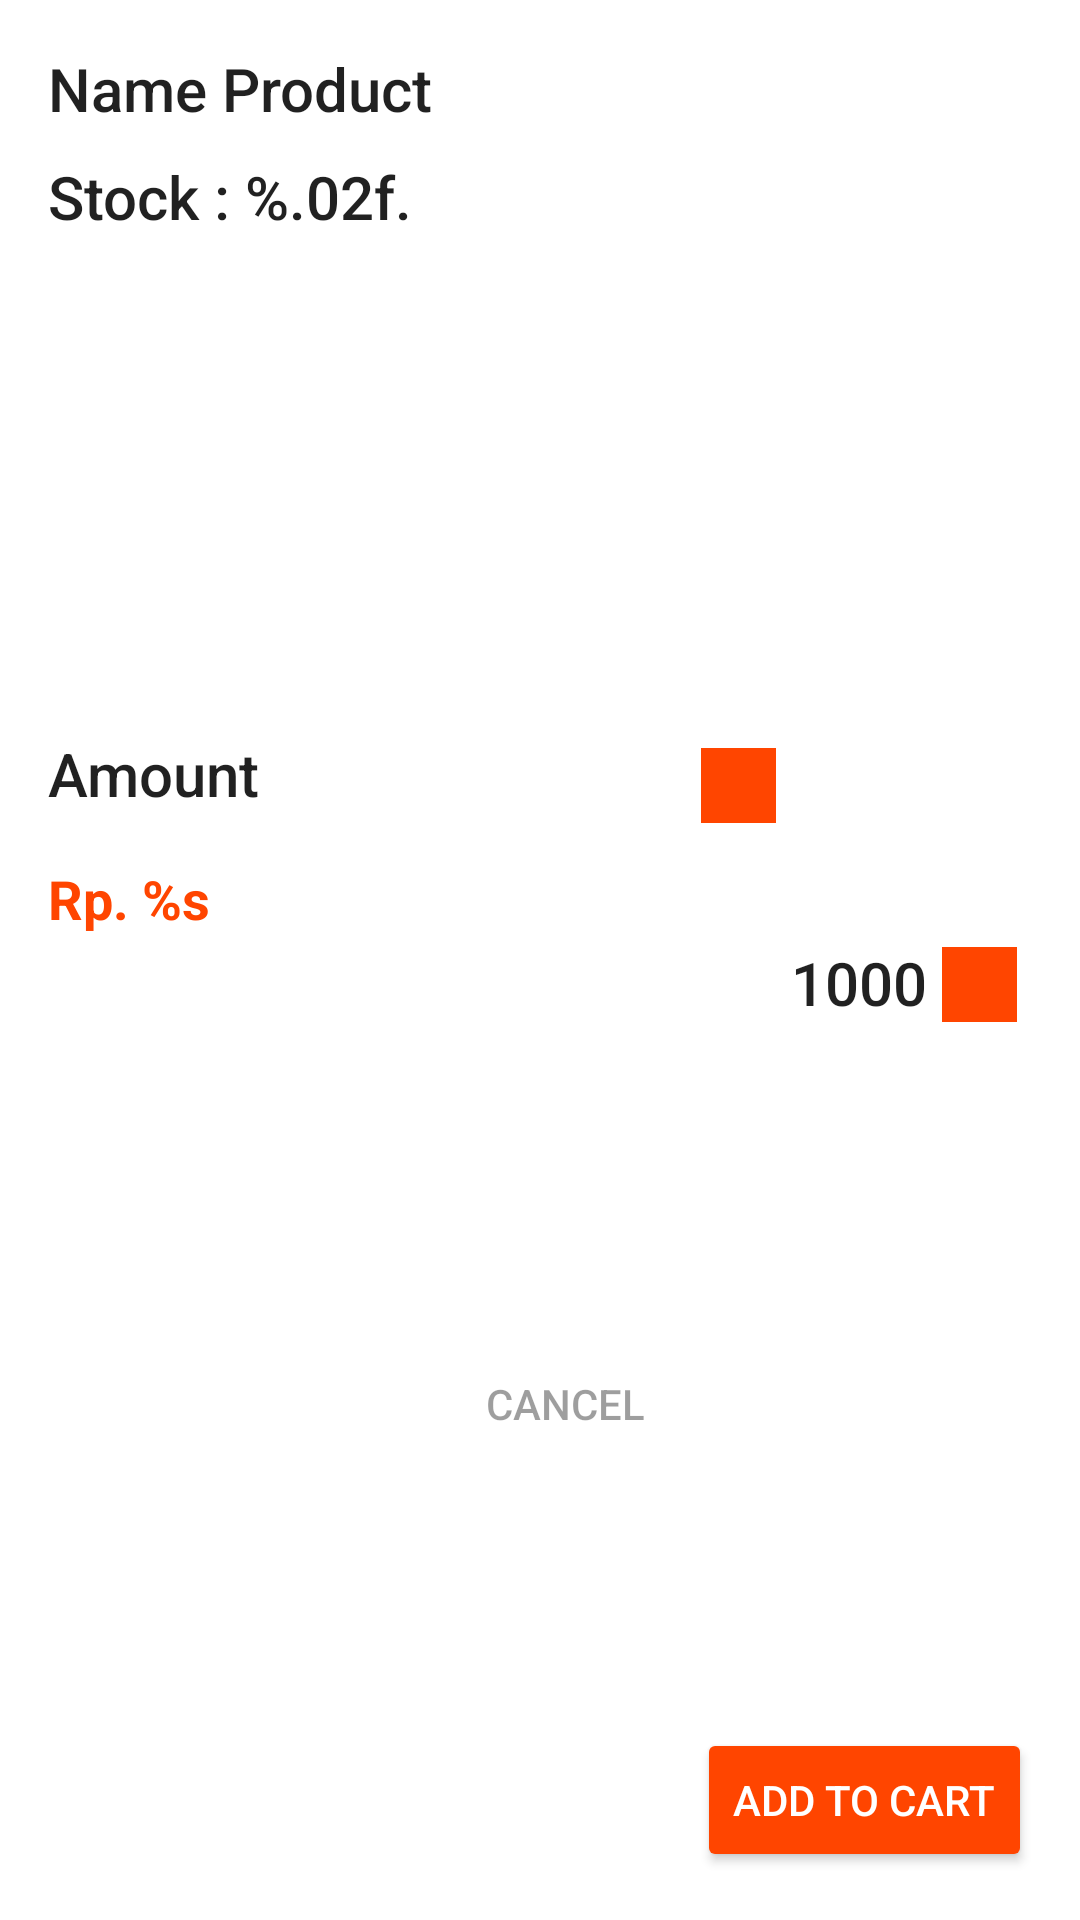

The Android layout XML behind this screen, and the referenced resources:
<!-- AndroidManifest.xml: application theme AppTheme -->
<!-- res/layout/dialog_cart.xml -->
<?xml version="1.0" encoding="utf-8"?>
<android.support.constraint.ConstraintLayout xmlns:android="http://schemas.android.com/apk/res/android"
    xmlns:app="http://schemas.android.com/apk/res-auto"
    xmlns:tools="http://schemas.android.com/tools"
    android:id="@+id/dialog_cart"
    android:layout_width="match_parent"
    android:layout_height="wrap_content"
    android:padding="16dp"
    tools:context=".ui.produk.DialogProduk">

    <TextView
        android:id="@+id/tvProdukDialog"
        style="@style/AppTheme.Title"
        android:layout_width="match_parent"
        android:layout_height="wrap_content"
        android:maxEms="20"
        android:maxLines="1"
        android:paddingBottom="8dp"
        android:text="@string/nama_produk"
        app:layout_constraintEnd_toEndOf="parent"
        app:layout_constraintStart_toStartOf="parent"
        app:layout_constraintTop_toTopOf="parent" />

    <View
        android:id="@+id/lineTitle"
        android:layout_width="match_parent"
        android:layout_height="1dp"
        android:layout_marginEnd="5dp"
        android:background="@drawable/shadow"
        app:layout_constraintEnd_toEndOf="parent"
        app:layout_constraintStart_toStartOf="parent"
        app:layout_constraintTop_toBottomOf="@id/tvProdukDialog" />

    <TextView
        android:id="@+id/tvStokDialog"
        style="@style/AppTheme.Title"
        android:layout_width="match_parent"
        android:layout_height="wrap_content"
        android:paddingBottom="8dp"
        android:text="@string/stok_jadi"
        app:layout_constraintEnd_toEndOf="parent"
        app:layout_constraintStart_toStartOf="parent"
        app:layout_constraintTop_toBottomOf="@id/lineTitle" />

    <View
        android:id="@+id/lineStok"
        android:layout_width="match_parent"
        android:layout_height="1dp"
        android:layout_marginEnd="5dp"
        android:background="@drawable/shadow"
        app:layout_constraintEnd_toEndOf="parent"
        app:layout_constraintStart_toStartOf="parent"
        app:layout_constraintTop_toBottomOf="@id/tvStokDialog" />

    <TextView
        android:id="@+id/tvJumlahDialog"
        style="@style/AppTheme.Title"
        android:layout_width="wrap_content"
        android:layout_height="wrap_content"
        android:layout_marginBottom="8dp"
        android:paddingBottom="8dp"
        android:text="@string/title_jmlh"
        app:layout_constraintBottom_toTopOf="@+id/btnCancel"
        app:layout_constraintStart_toStartOf="parent"
        app:layout_constraintTop_toBottomOf="@id/lineStok" />

    <Button
        android:id="@+id/btnMinus"
        style="@style/Widget.AppCompat.Button.Borderless"
        android:layout_width="25dp"
        android:layout_height="25dp"
        android:layout_marginBottom="8dp"
        android:background="@color/colorAccent"
        android:drawableStart="@drawable/ic_remove_black_24dp"
        android:text="@null"
        app:layout_constraintBottom_toTopOf="@+id/btnCancel"
        app:layout_constraintEnd_toStartOf="@+id/tvCounting"
        app:layout_constraintTop_toBottomOf="@+id/lineStok" />

    <TextView
        android:id="@+id/tvCounting"
        style="@style/AppTheme.Title"
        android:layout_width="wrap_content"
        android:layout_height="wrap_content"
        android:layout_marginBottom="8dp"
        android:padding="5dp"
        android:text="@string/title_counting"
        app:layout_constraintBottom_toTopOf="@+id/btnAddCart"
        app:layout_constraintEnd_toStartOf="@+id/btnPlus"
        app:layout_constraintTop_toBottomOf="@+id/tvStokDialog" />

    <Button
        android:id="@+id/btnPlus"
        style="@style/Widget.AppCompat.Button.Borderless"
        android:layout_width="25dp"
        android:layout_height="25dp"
        android:layout_marginEnd="5dp"
        android:layout_marginBottom="8dp"
        android:background="@color/colorAccent"
        android:drawableStart="@drawable/ic_add_white_24dp"
        android:text="@null"
        app:layout_constraintBottom_toTopOf="@+id/btnAddCart"
        app:layout_constraintEnd_toEndOf="parent"
        app:layout_constraintTop_toBottomOf="@+id/lineStok" />

    <TextView
        android:id="@+id/tvTotalProduk"
        android:layout_width="match_parent"
        android:layout_height="wrap_content"
        android:layout_marginTop="8dp"
        android:text="@string/harga_produk"
        android:textColor="@color/colorAccent"
        android:textSize="18sp"
        android:textStyle="bold"
        app:layout_constraintStart_toStartOf="parent"
        app:layout_constraintEnd_toEndOf="parent"
        app:layout_constraintTop_toBottomOf="@+id/tvJumlahDialog" />

    <Button
        android:id="@+id/btnCancel"
        style="@style/Widget.AppCompat.Button.Borderless"
        android:layout_width="wrap_content"
        android:layout_height="wrap_content"
        android:text="@string/btn_cancel_cart"
        android:textColor="@color/greyDisabled"
        app:layout_constraintTop_toBottomOf="@id/tvTotalProduk"
        app:layout_constraintBottom_toBottomOf="parent"
        app:layout_constraintEnd_toStartOf="@+id/btnAddCart" />

    <Button
        android:id="@+id/btnAddCart"
        style="@style/Widget.AppCompat.Button.Colored"
        android:layout_width="wrap_content"
        android:layout_height="wrap_content"
        android:text="@string/btn_add_cart"
        app:layout_constraintBottom_toBottomOf="parent"
        app:layout_constraintEnd_toEndOf="parent" />

</android.support.constraint.ConstraintLayout>
<!-- resources referenced by this layout -->
<resources>
  <color name="colorAccent">#FF4500</color>
  <color name="greyDisabled">#61000000</color>
  <string name="btn_add_cart">Add to Cart</string>
  <string name="btn_cancel_cart">Cancel</string>
  <string name="harga_produk">Rp. %s</string>
  <string name="nama_produk">Name Product</string>
  <string name="stok_jadi">Stock : %.02f.</string>
  <string name="title_counting">1000</string>
  <string name="title_jmlh">Amount</string>
  <style name="AppTheme.Title">
          <item name="android:fontFamily">sans-serif-medium</item>
          <item name="android:textSize">20sp</item>
      </style>
  <style name="AppTheme" parent="Theme.AppCompat.Light.NoActionBar">
          
          <item name="colorPrimary">@color/colorPrimary</item>
          <item name="colorPrimaryDark">@color/colorPrimaryDark</item>
          <item name="colorAccent">@color/colorAccent</item>
  
          <item name="android:colorBackground">@color/colorWhite</item>
          <item name="android:textColorPrimary">@color/greyPrimary</item>
          <item name="android:textColorSecondary">@color/greySecondary</item>
  
          <item name="android:actionOverflowButtonStyle">@style/AppTheme.Overflow</item>
          <item name="android:windowContentTransitions">true</item>
      </style>
  <color name="colorPrimary">#CD5C5C</color>
  <color name="colorPrimaryDark">#8B0000</color>
  <color name="colorWhite">#FFFFFF</color>
  <color name="greyPrimary">#DE000000</color>
  <color name="greySecondary">#8B000000</color>
  <style name="AppTheme.Overflow" parent="Base.Widget.AppCompat.ActionButton.Overflow">
          <item name="android:padding">0dp</item>
          <item name="android:tint">@android:color/white</item>
      </style>
</resources>
